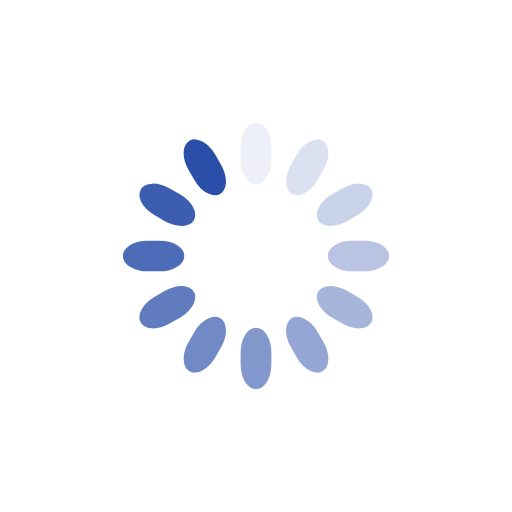
t = 0.00 s
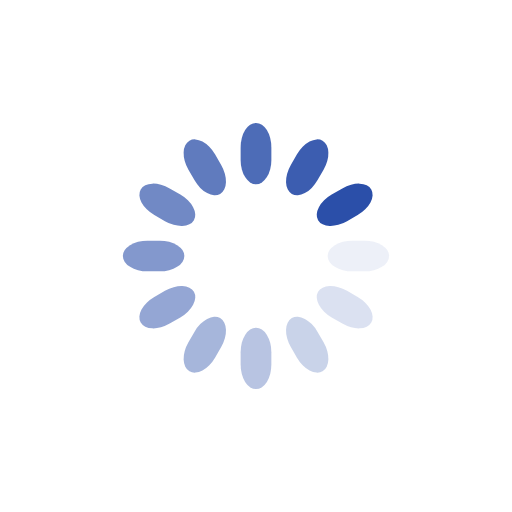
t = 0.25 s
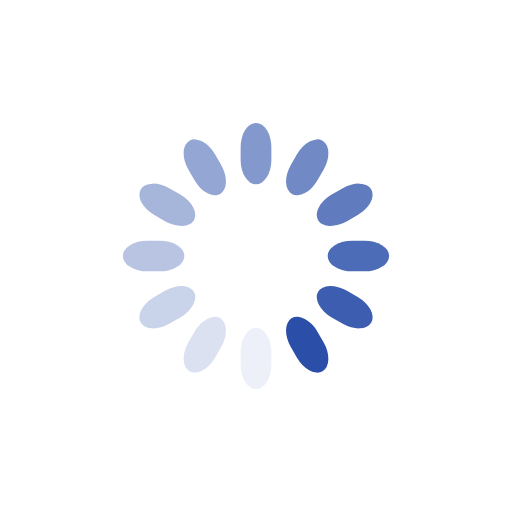
t = 0.50 s
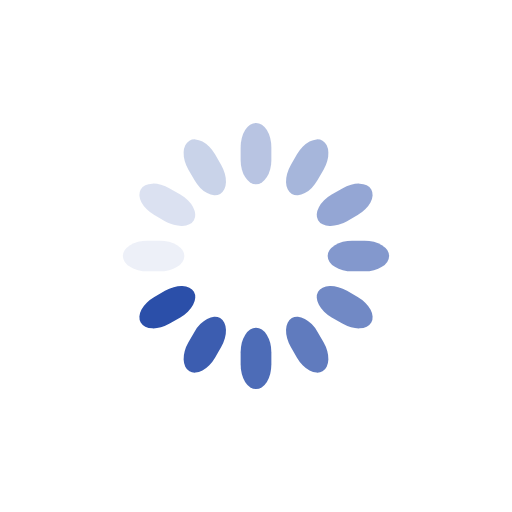
t = 0.75 s

The animated SVG that drew these frames (rendered in a browser with its animation timeline set to each time). Animation: 12 SMIL elements (animate=12); one cycle of 1.00 s, repeats indefinitely.

<svg class="lds-spinner" width="200" height="200" xmlns="http://www.w3.org/2000/svg" viewBox="0 0 100 100" preserveAspectRatio="xMidYMid" style="animation-play-state:running;animation-delay:0s;background:0 0"><rect x="47" y="24" rx="9.4" ry="4.8" width="6" height="12" fill="#2B4FA9" style="animation-play-state:running;animation-delay:0s"><animate attributeName="opacity" values="1;0" keyTimes="0;1" dur="1s" begin="-0.9166666666666666s" repeatCount="indefinite"/></rect><rect x="47" y="24" rx="9.4" ry="4.8" width="6" height="12" fill="#2B4FA9" style="animation-play-state:running;animation-delay:0s" transform="rotate(30 50 50)"><animate attributeName="opacity" values="1;0" keyTimes="0;1" dur="1s" begin="-0.8333333333333334s" repeatCount="indefinite"/></rect><rect x="47" y="24" rx="9.4" ry="4.8" width="6" height="12" fill="#2B4FA9" style="animation-play-state:running;animation-delay:0s" transform="rotate(60 50 50)"><animate attributeName="opacity" values="1;0" keyTimes="0;1" dur="1s" begin="-0.75s" repeatCount="indefinite"/></rect><rect x="47" y="24" rx="9.4" ry="4.8" width="6" height="12" fill="#2B4FA9" style="animation-play-state:running;animation-delay:0s" transform="rotate(90 50 50)"><animate attributeName="opacity" values="1;0" keyTimes="0;1" dur="1s" begin="-0.6666666666666666s" repeatCount="indefinite"/></rect><rect x="47" y="24" rx="9.4" ry="4.8" width="6" height="12" fill="#2B4FA9" style="animation-play-state:running;animation-delay:0s" transform="rotate(120 50 50)"><animate attributeName="opacity" values="1;0" keyTimes="0;1" dur="1s" begin="-0.5833333333333334s" repeatCount="indefinite"/></rect><rect x="47" y="24" rx="9.4" ry="4.8" width="6" height="12" fill="#2B4FA9" style="animation-play-state:running;animation-delay:0s" transform="rotate(150 50 50)"><animate attributeName="opacity" values="1;0" keyTimes="0;1" dur="1s" begin="-0.5s" repeatCount="indefinite"/></rect><rect x="47" y="24" rx="9.4" ry="4.8" width="6" height="12" fill="#2B4FA9" style="animation-play-state:running;animation-delay:0s" transform="rotate(180 50 50)"><animate attributeName="opacity" values="1;0" keyTimes="0;1" dur="1s" begin="-0.4166666666666667s" repeatCount="indefinite"/></rect><rect x="47" y="24" rx="9.4" ry="4.8" width="6" height="12" fill="#2B4FA9" style="animation-play-state:running;animation-delay:0s" transform="rotate(210 50 50)"><animate attributeName="opacity" values="1;0" keyTimes="0;1" dur="1s" begin="-0.3333333333333333s" repeatCount="indefinite"/></rect><rect x="47" y="24" rx="9.4" ry="4.8" width="6" height="12" fill="#2B4FA9" style="animation-play-state:running;animation-delay:0s" transform="rotate(240 50 50)"><animate attributeName="opacity" values="1;0" keyTimes="0;1" dur="1s" begin="-0.25s" repeatCount="indefinite"/></rect><rect x="47" y="24" rx="9.4" ry="4.8" width="6" height="12" fill="#2B4FA9" style="animation-play-state:running;animation-delay:0s" transform="rotate(270 50 50)"><animate attributeName="opacity" values="1;0" keyTimes="0;1" dur="1s" begin="-0.16666666666666666s" repeatCount="indefinite"/></rect><rect x="47" y="24" rx="9.4" ry="4.8" width="6" height="12" fill="#2B4FA9" style="animation-play-state:running;animation-delay:0s" transform="rotate(300 50 50)"><animate attributeName="opacity" values="1;0" keyTimes="0;1" dur="1s" begin="-0.08333333333333333s" repeatCount="indefinite"/></rect><rect x="47" y="24" rx="9.4" ry="4.8" width="6" height="12" fill="#2B4FA9" style="animation-play-state:running;animation-delay:0s" transform="rotate(330 50 50)"><animate attributeName="opacity" values="1;0" keyTimes="0;1" dur="1s" begin="0s" repeatCount="indefinite"/></rect></svg>
